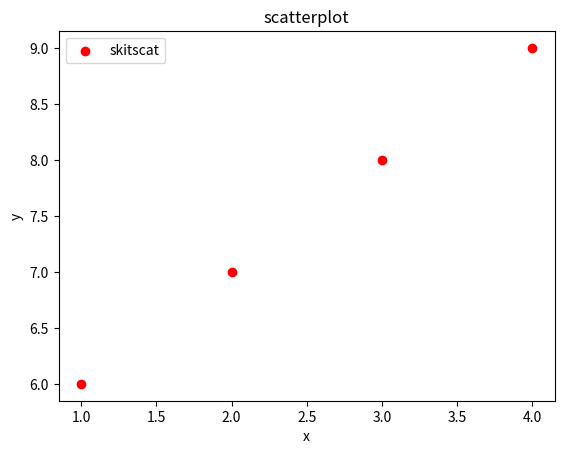

The script that saved this image:
from matplotlib import pyplot as plt
from matplotlib import style
import numpy as np

x = np.arange(1,5)
y = np.arange(6,10)

plt.scatter(x,y, color="r", label = "skitscat")
plt.xlabel("x")
plt.ylabel("y")
plt.title("scatterplot")
plt.legend()
plt.show()